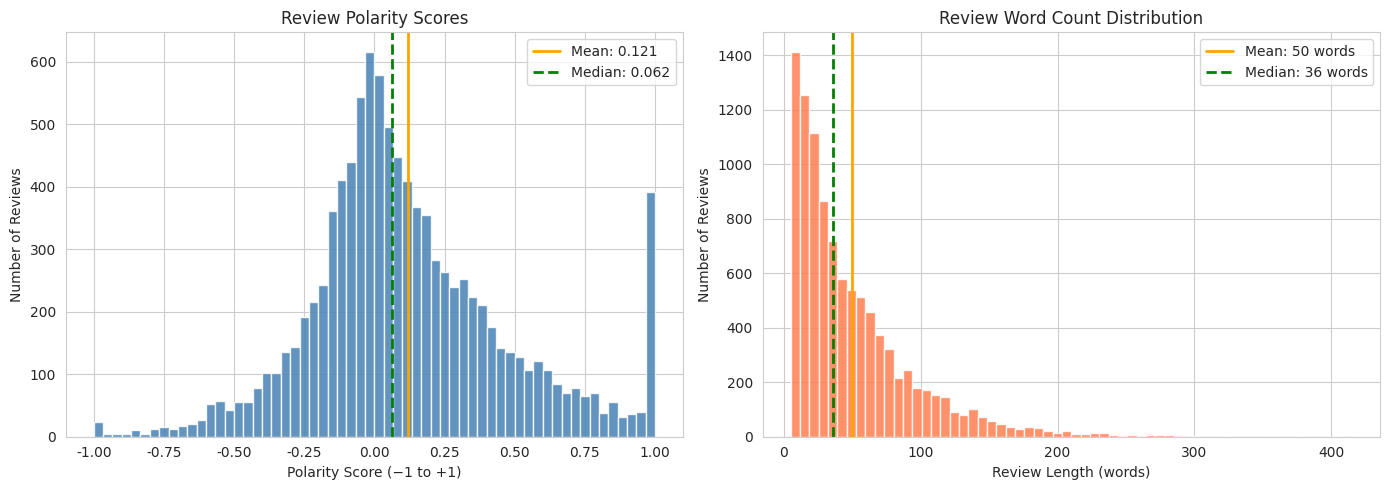
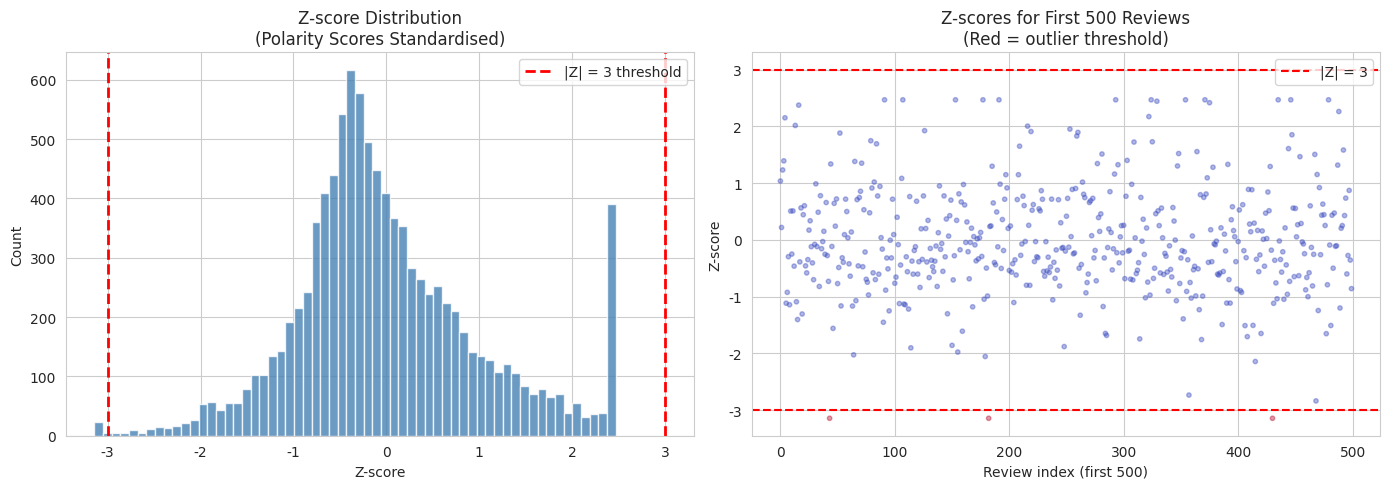

Source code (Python) for these figures, in order:
# Setup — run this cell first
import numpy as np
import pandas as pd
import matplotlib.pyplot as plt
import seaborn as sns
import warnings

warnings.filterwarnings("ignore")
np.random.seed(42)
sns.set_style('whitegrid')
plt.rcParams['figure.figsize'] = (12, 5)
print("✅ Libraries loaded — you're ready to go!")


# Recreate the NorthStar polarity scores (same seed as 01_monday_morning.ipynb)
np.random.seed(42)
n_reviews = 10_000

# 60% positive, right-skewed: mildly-positive bulk + long positive tail,
# smaller negative cluster nearer zero
positive = np.random.exponential(scale=0.35, size=6_000)
positive = np.clip(positive, 0.001, 1.0)
negative = -np.random.exponential(scale=0.20, size=4_000)
negative = np.clip(negative, -1.0, -0.001)
polarity_scores = np.concatenate([positive, negative])
np.random.shuffle(polarity_scores)

# Also generate synthetic review lengths (word count per review)
review_lengths = np.random.exponential(scale=45, size=n_reviews).astype(int) + 5
review_lengths = np.clip(review_lengths, 5, 500)

reviews_df = pd.DataFrame({
    'polarity': polarity_scores,
    'word_count': review_lengths,
    'label': np.where(polarity_scores > 0, 'POSITIVE', 'NEGATIVE')
})

print(f"Dataset ready: {len(reviews_df):,} reviews")
print(reviews_df.describe().round(3))

# Plot the polarity and review-length distributions side by side
fig, axes = plt.subplots(1, 2, figsize=(14, 5))

# --- Left panel: polarity scores ---
ax1 = axes[0]
ax1.hist(reviews_df['polarity'], bins=60, color='steelblue', edgecolor='white', alpha=0.85)
ax1.axvline(reviews_df['polarity'].mean(), color='orange', linewidth=2,
            label=f"Mean: {reviews_df['polarity'].mean():.3f}")
ax1.axvline(reviews_df['polarity'].median(), color='green', linewidth=2, linestyle='--',
            label=f"Median: {reviews_df['polarity'].median():.3f}")
ax1.set_xlabel("Polarity Score (−1 to +1)")
ax1.set_ylabel("Number of Reviews")
ax1.set_title("Review Polarity Scores")
ax1.legend()

# --- Right panel: review word counts ---
ax2 = axes[1]
ax2.hist(reviews_df['word_count'], bins=60, color='coral', edgecolor='white', alpha=0.85)
ax2.axvline(reviews_df['word_count'].mean(), color='orange', linewidth=2,
            label=f"Mean: {reviews_df['word_count'].mean():.0f} words")
ax2.axvline(reviews_df['word_count'].median(), color='green', linewidth=2, linestyle='--',
            label=f"Median: {reviews_df['word_count'].median():.0f} words")
ax2.set_xlabel("Review Length (words)")
ax2.set_ylabel("Number of Reviews")
ax2.set_title("Review Word Count Distribution")
ax2.legend()

plt.tight_layout()
plt.show()

print("Polarity scores:")
print(f"  Mean: {reviews_df['polarity'].mean():.3f}  |  Median: {reviews_df['polarity'].median():.3f}")
print(f"  Skew: {reviews_df['polarity'].skew():.3f}  (positive = right-skewed; negative = left-skewed)")
print()
print("Review lengths:")
print(f"  Mean: {reviews_df['word_count'].mean():.1f} words  |  Median: {reviews_df['word_count'].median():.0f} words")
print(f"  Skew: {reviews_df['word_count'].skew():.3f}")


# Compute Z-scores for the polarity scores
pol_mean = polarity_scores.mean()
pol_std  = polarity_scores.std()

reviews_df['z_score'] = (reviews_df['polarity'] - pol_mean) / pol_std

# Show some examples
print(f"Population mean: {pol_mean:.4f}")
print(f"Population std:  {pol_std:.4f}")
print()
print("Example Z-scores:")
examples = reviews_df.nlargest(3, 'z_score')[['polarity','z_score','label']].round(3)
examples2 = reviews_df.nsmallest(3, 'z_score')[['polarity','z_score','label']].round(3)
print("  Most positive reviews:")
print(examples.to_string(index=False))
print()
print("  Most negative reviews:")
print(examples2.to_string(index=False))


# Identify outliers using Z-score threshold
outlier_threshold = 3.0
outliers = reviews_df[np.abs(reviews_df['z_score']) > outlier_threshold]
n_pos_outliers = (reviews_df['z_score'] >  outlier_threshold).sum()
n_neg_outliers = (reviews_df['z_score'] < -outlier_threshold).sum()

print(f"Reviews with |Z| > {outlier_threshold}: {len(outliers)} ({len(outliers)/len(reviews_df):.2%})")
print(f"  ...of which {n_pos_outliers} are unusually POSITIVE (Z > +3)")
print(f"  ...and       {n_neg_outliers} are unusually NEGATIVE (Z < -3)")
print()

# Visualise Z-score distribution
fig, axes = plt.subplots(1, 2, figsize=(14, 5))

ax1 = axes[0]
ax1.hist(reviews_df['z_score'], bins=60, color='steelblue', edgecolor='white', alpha=0.8)
ax1.axvline(-3, color='red', linewidth=2, linestyle='--', label='|Z| = 3 threshold')
ax1.axvline(3, color='red', linewidth=2, linestyle='--')
ax1.set_xlabel("Z-score")
ax1.set_ylabel("Count")
ax1.set_title("Z-score Distribution\n(Polarity Scores Standardised)")
ax1.legend()

ax2 = axes[1]
ax2.scatter(reviews_df.index[:500], reviews_df['z_score'][:500],
            c=np.abs(reviews_df['z_score'][:500]) > 3,
            cmap='coolwarm', alpha=0.4, s=10)
ax2.axhline(3, color='red', linewidth=1.5, linestyle='--', label='|Z| = 3')
ax2.axhline(-3, color='red', linewidth=1.5, linestyle='--')
ax2.set_xlabel("Review index (first 500)")
ax2.set_ylabel("Z-score")
ax2.set_title("Z-scores for First 500 Reviews\n(Red = outlier threshold)")
ax2.legend()

plt.tight_layout()
plt.show()

print("Z-score range in this dataset:")
print(f"  Most positive Z: {reviews_df['z_score'].max():.3f}  (hard ceiling — polarity model caps at +1.0)")
print(f"  Most negative Z: {reviews_df['z_score'].min():.3f}")
print()
print("Note: this right-skewed distribution with a ceiling at +1.0 is not well-suited")
print("for Z-score outlier detection. See the observations cell below for why.")
